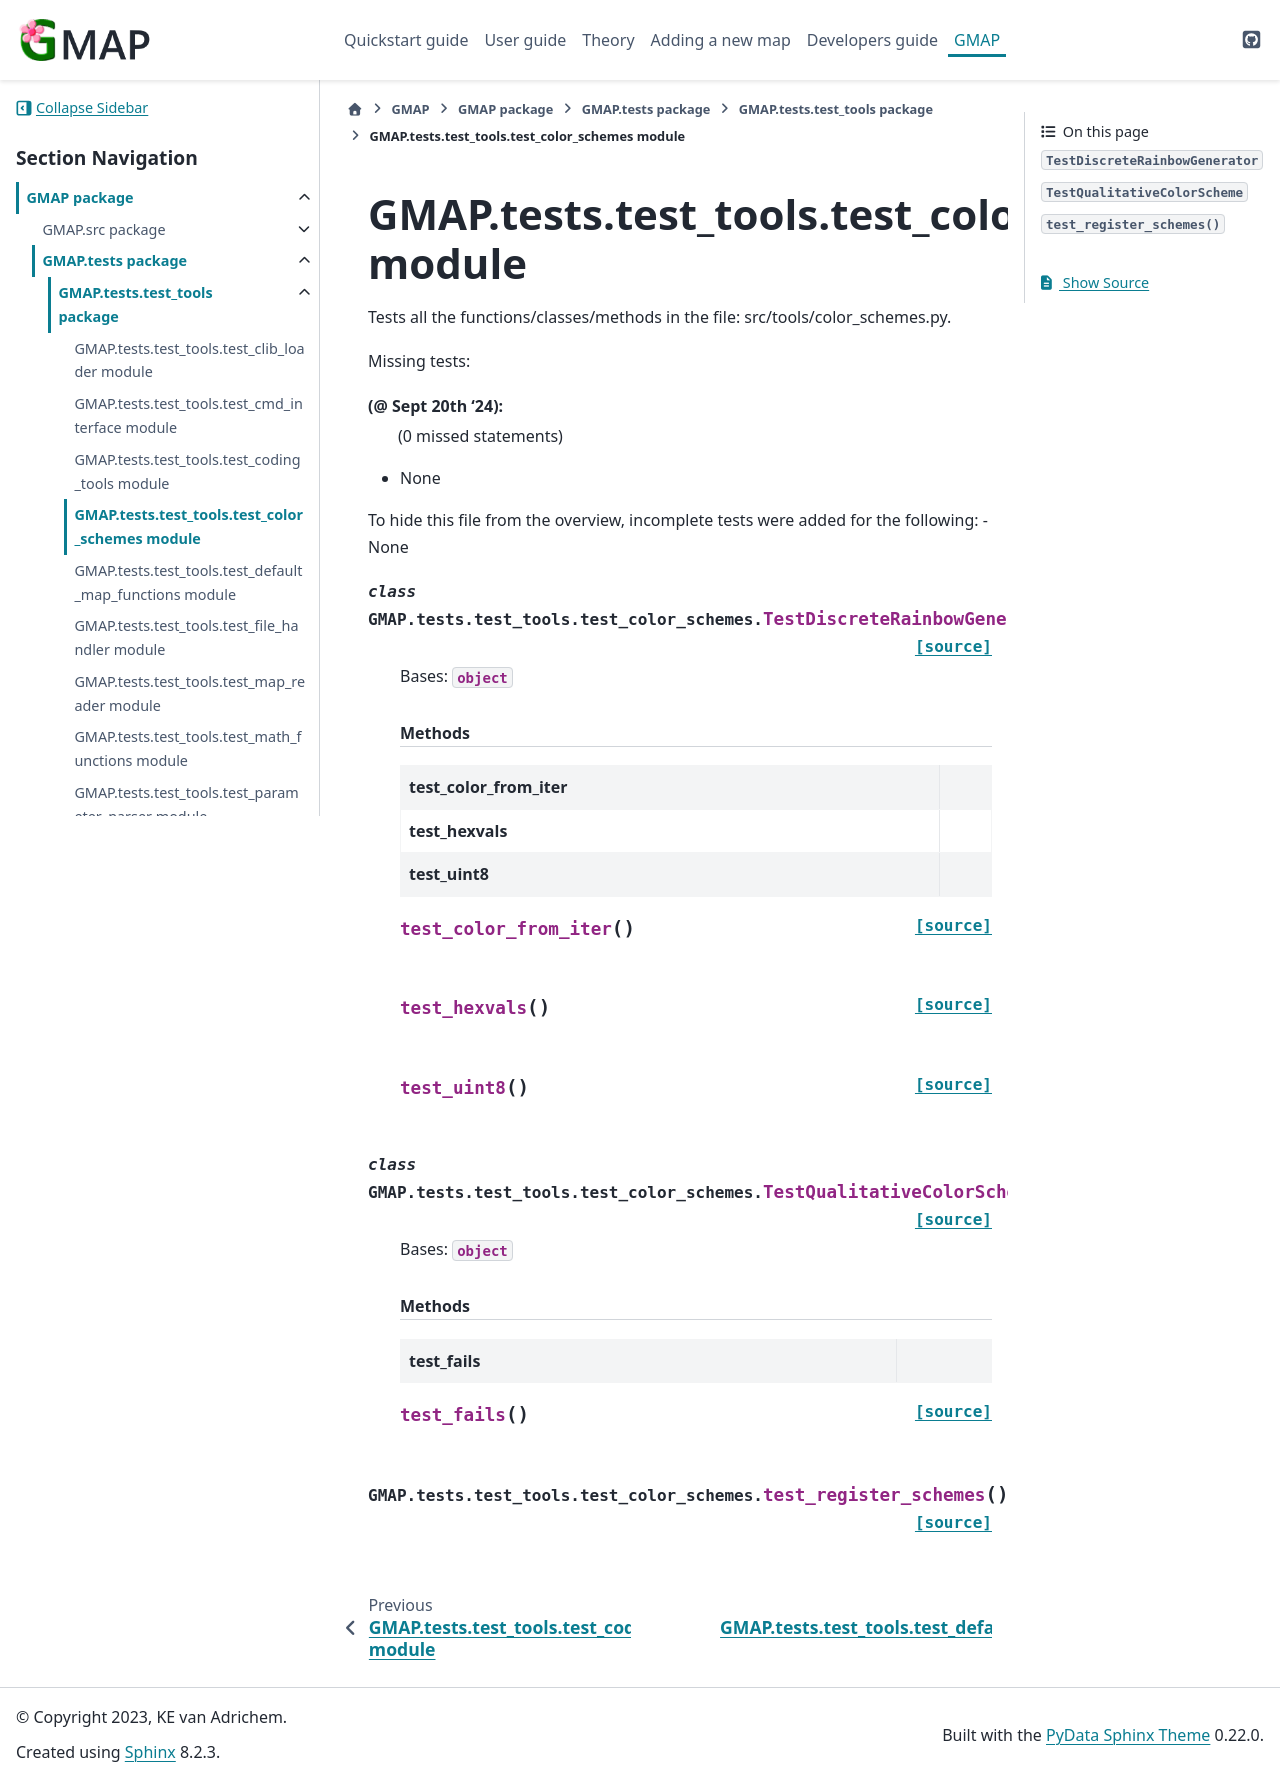

repository: Kimvana/GMAP · page: api_out/GMAP.tests.test_tools.test_color_schemes.html · generator: sphinx

GMAP.tests.test\_tools.test\_color\_schemes module
==================================================

.. automodule:: GMAP.tests.test_tools.test_color_schemes
   :members:
   :undoc-members:
   :show-inheritance:
   :private-members:
